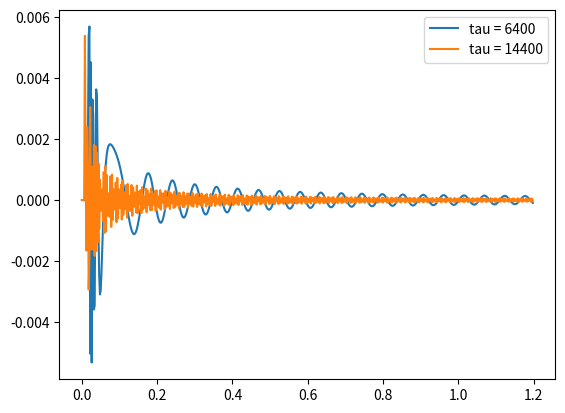

The matplotlib source for this figure:
import numpy as np
import matplotlib.pyplot as plt
from scipy.special import spherical_jn

tau = [6400,14400]
l = 100

for j in tau:

	k = np.arange(0,1.2,0.002)
	bes = [spherical_jn(l, j*i, derivative = True) for i in k]
	ll = 'tau = ' + str(j)
	plt.plot(k,bes,label = ll)

plt.legend()
plt.show()